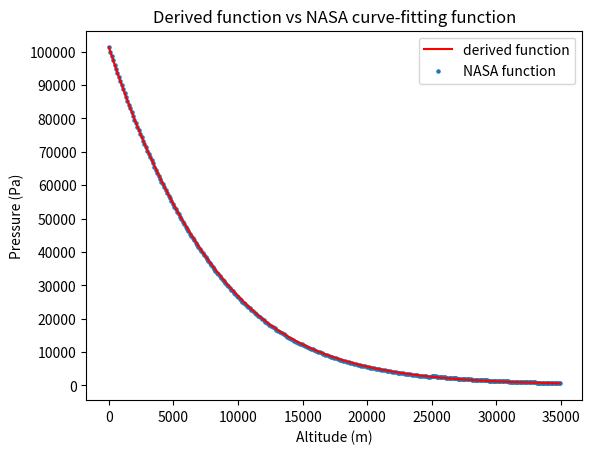

This chart was generated by the following Python code:
import matplotlib.pyplot as plt 
import math 
def creating_data (points,data_range): # input: points, range of data  => output: list of data points 
    data = [] 
    a = data_range[0]
    for i in range (points): 
        data.append (a)
        a += (data_range[1]- data_range[0])/points 
    return data
# input: parameters of the function + value of altitude => output: pressure, function for 0 < h < 11000 and 25000 < h < 35000 
def derived_pressure1 (P_i, a,b,M,g0,R,height): 
    h = height
    P = P_i * ((a+b*h)/a) ** ( -(M*g0)/(R*b))
    return P

def derived_pressure3 (P_i, a,b,T2,M,g0,R,height): 
    h = height
    P = P_i * ((a+b*h)/T2) ** ( -(M*g0)/(R*b))
    return P 

def derived_pressure2 (P_i,M,g0,R,T2,height):
    P = P2 * math.exp(((-M*g0)/(R*T2))* (height-11000))
    return P 
    pass 


# Function of NASA https://www.grc.nasa.gov/WWW/K-12/airplane/atmosmet.html  
# 0 < h < 11000 
def NASA_pressure1 (height): 
    h = height 
    P = 101290 * ( (288.08 - 0.00649 *h) / 288.08) ** 5.256
    return P 
# 11000 < h <25000 
def NASA_pressure2(height): 
    P = 22650 * math.exp(1.73 - 0.000157*height)
    return P 
    pass
#25000 < h < 35000 
def NASA_pressure3(height): 
    P = 2480 * ((141.89+0.0029*height)/216.6) ** (-11.388)
    return P 
    pass

# Website of physical constants -  https://www.foehnwall.at/meteo/isa.html 

g0 = 9.80665 #(m/s^2)
R = 8314.13# ( J/mol*K) universal constant 
M = 28.6944  # (g/mol) - molar mass of dried gas 

# from  0 <= h <= 11000:  T = a1 +b1h 
a1 = 288.04 # Kelvin 
b1 = -0.00649 # (1/m)
# from 11000 < h < 25000: T = 216.54 (K)
T2 = 216.54 
# from 25000 < h < 35000: T = a3 + b3h 
a3 = 141.79
b3 = 0.00299
P1 = 101325 # preesure at sea level 
P2 = derived_pressure1 (P_i= P1, a = a1, b = b1, M=M,g0 = g0, R= R, height =11000)
P3 = derived_pressure2 (P_i= P2, M = M, g0 = g0,R = R, T2 = T2, height = 25000)

# data for drawing graph 
points = 100
data_range1 = [0,11000]
data_range2 = [11000,25000]
data_range3 = [25000,35000]

pressure_derived1 = []
pressure_derived2 = []
pressure_derived3 = []

pressure_NASA1 = [] 
pressure_NASA2 = [] 
pressure_NASA3 = [] 

# data = list of altitude 
data1 = creating_data(points = points,data_range=data_range1)
data2 = creating_data(points = points,data_range=data_range2)
data3 = creating_data(points = points,data_range=data_range3)


# creating list of preesure, based on the derived function 
for i in range (points):
    pressure_derived1.append (derived_pressure1 (P_i= P1, a = a1, b = b1, M=M,g0 = g0, R= R, height = data1[i]))
for i in range (points):
    pressure_derived3.append (derived_pressure3 (P_i= P3, a = a3, b = b3, T2 = T2, M=M,g0 = g0, R= R, height = data3[i]))
for i in range (points):
    pressure_derived2.append (derived_pressure2 (P_i= P2, M = M, g0 = g0,R = R, T2 = T2, height = data2[i]))
# def derived_pressure2 (P_i,M,g0,R,T1,height):
# creating list of preesure, based on the NASA function 
for i in range (points):
    pressure_NASA1.append (NASA_pressure1 (height = data1[i]))
for i in range (points):
    pressure_NASA2.append (NASA_pressure2 (height = data2[i]))
for i in range (points):
    pressure_NASA3.append (NASA_pressure3 (height = data3[i]))

# drawing graph 
plt.plot (data1+data2+data3,pressure_derived1+pressure_derived2+pressure_derived3, color = 'red', label = 'derived function')

plt.scatter (data1+data2+data3,pressure_NASA1 +pressure_NASA2+pressure_NASA3,s = 5, label = 'NASA function')

#labelling + showing the graph
plt.title ('Derived function vs NASA curve-fitting function')
plt.xlabel ('Altitude (m)')
plt.ylabel ('Pressure (Pa)')
plt.yticks(range(0, 100001,10000))
plt.legend ()
plt.show () 

print (pressure_derived2[-1], pressure_derived3[0])